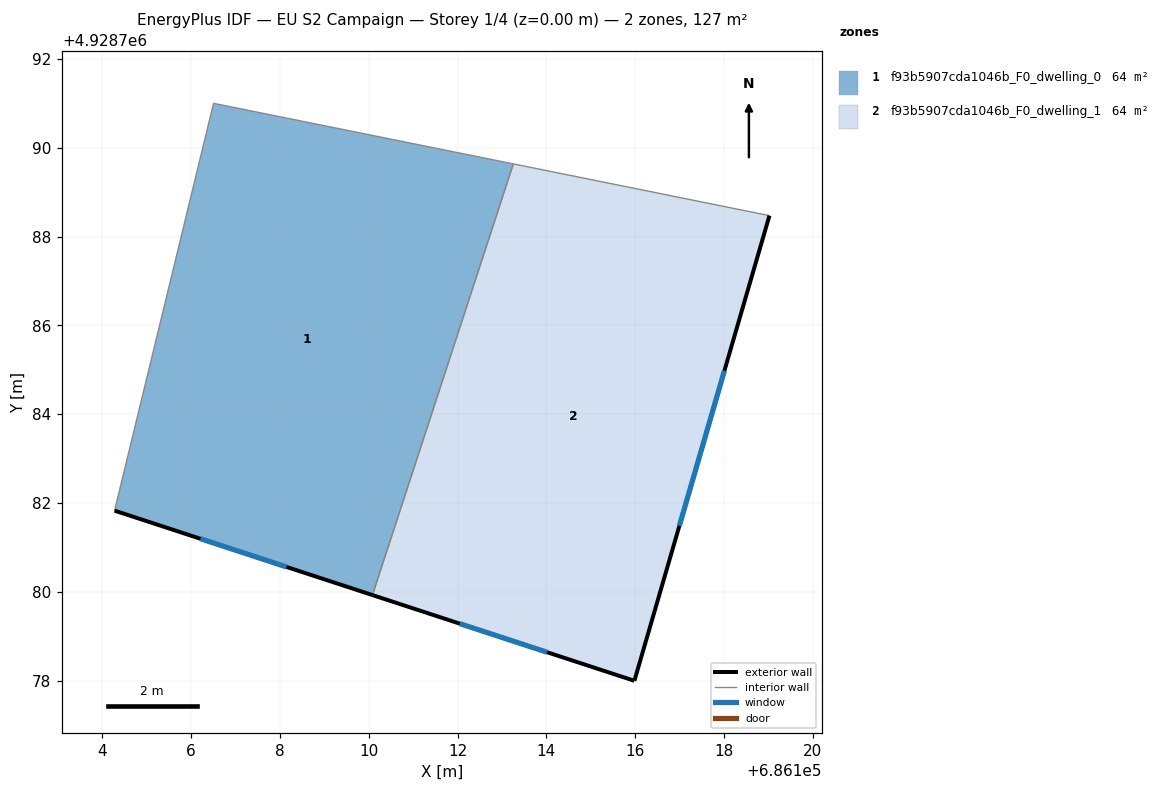
=== STOREY PLAN SPEC (per zone: floor XY polygon, exterior-wall plan segments, windows/doors) ===
zone 1: f93b5907cda1046b_F0_dwelling_0  (63.6 m²)
  floor: (686113.26, 4928789.64) (686110.08, 4928779.93) (686104.28, 4928781.83) (686106.51, 4928791.00)
  exterior wall: (686104.28, 4928781.83) – (686110.08, 4928779.93)  [6.1 m]
    window: (686106.22, 4928781.20) – (686108.15, 4928780.57)  [2.0 m²]
  interior walls: 3
zone 2: f93b5907cda1046b_F0_dwelling_1  (63.6 m²)
  floor: (686119.02, 4928788.47) (686115.98, 4928778.00) (686110.08, 4928779.93) (686113.26, 4928789.64)
  exterior wall: (686110.08, 4928779.93) – (686115.98, 4928778.00)  [6.2 m]
    window: (686112.05, 4928779.29) – (686114.02, 4928778.65)  [2.1 m²]
  exterior wall: (686115.98, 4928778.00) – (686119.02, 4928788.47)  [10.9 m]
    window: (686116.99, 4928781.49) – (686118.01, 4928784.98)  [3.6 m²]
  interior walls: 2

=== DERIVED (storey summary) ===
Building: EU S2 Campaign
Storey: 1 of 4  (floor level z = 0.00 m)
Storey gross floor area: 127.2 m²
Zones on this storey: 2
  - f93b5907cda1046b_F0_dwelling_0: floor 63.6 m²; exterior wall 6.1 m (18.3 m²); 1 window(s) 2.0 m²; WWR 11.1%
  - f93b5907cda1046b_F0_dwelling_1: floor 63.6 m²; exterior wall 17.1 m (51.3 m²); 2 window(s) 5.7 m²; WWR 11.1%
Zone adjacency (shared interzone walls):
  - f93b5907cda1046b_F0_dwelling_0 ↔ f93b5907cda1046b_F0_dwelling_1